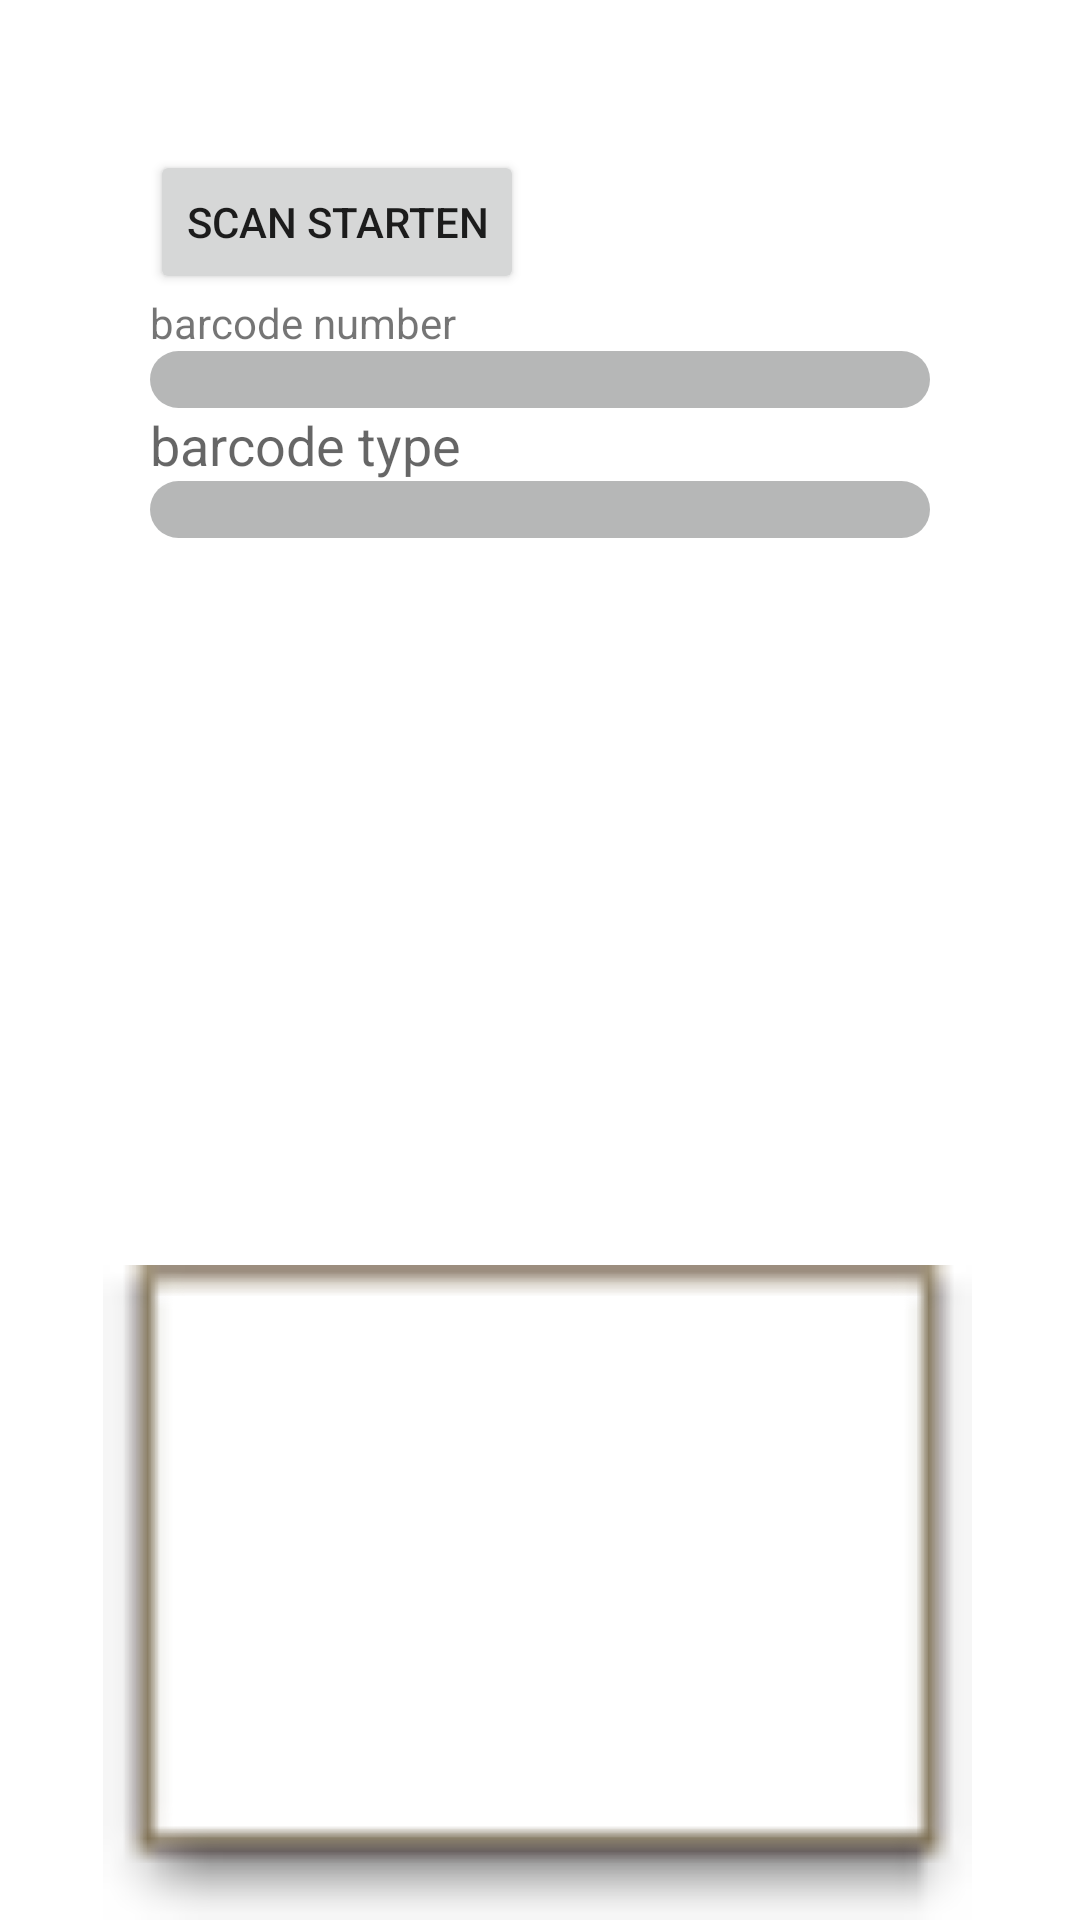

Here is an Android app screen rendered from its layout file. Give the layout XML and the strings, colors and styles it references.
<!-- AndroidManifest.xml: application theme Theme.Whipping -->
<!-- res/layout/activity_barcodescan.xml -->
<?xml version="1.0" encoding="utf-8"?>
<androidx.constraintlayout.widget.ConstraintLayout xmlns:android="http://schemas.android.com/apk/res/android"
    xmlns:app="http://schemas.android.com/apk/res-auto"
    xmlns:tools="http://schemas.android.com/tools"
    android:layout_width="match_parent"
    android:layout_height="match_parent"
    tools:context=".ScanActivity">

    <LinearLayout
        android:layout_width="match_parent"
        android:layout_height="match_parent"
        android:orientation="vertical">

        <LinearLayout
            android:layout_width="match_parent"
            android:layout_height="wrap_content"
            android:layout_weight="1"
            android:orientation="vertical"
            android:padding="50dp">

            <Button
                android:id="@+id/button"
                android:layout_width="wrap_content"
                android:layout_height="wrap_content"
                android:onClick="onClick"
                android:text="scan starten" />

            <TextView
                android:id="@+id/textView"
                android:layout_width="wrap_content"
                android:layout_height="wrap_content"
                android:text="barcode number" />

            <TextView
                android:id="@+id/etBarcode"
                android:layout_width="match_parent"
                android:layout_height="wrap_content"
                android:background="@drawable/radius_gray10"
                android:textColor="@color/white" />


            <TextView
                android:id="@+id/nameOfProd"
                android:layout_width="match_parent"
                android:layout_height="wrap_content"
                android:text="barcode type"
                android:textAppearance="?android:attr/textAppearanceMedium" />

            <TextView
                android:id="@+id/etTyp"
                android:layout_width="match_parent"
                android:layout_height="wrap_content"
                android:background="@drawable/radius_gray10"
                android:textColor="@color/white" />

        </LinearLayout>

        <ImageView
            android:id="@+id/img_barcode"
            android:layout_width="match_parent"
            android:layout_height="wrap_content"
            android:layout_weight="1"
            app:srcCompat="@android:drawable/editbox_dropdown_light_frame"
            tools:layout_editor_absoluteX="188dp"
            tools:layout_editor_absoluteY="456dp" />
    </LinearLayout>



</androidx.constraintlayout.widget.ConstraintLayout>
<!-- resources referenced by this layout -->
<resources>
  <color name="white">#FFFFFFFF</color>
  <!-- drawable radius_gray10 (drawable) -->
  <?xml version="1.0" encoding="utf-8"?>
  <shape xmlns:android="http://schemas.android.com/apk/res/android"
      android:padding="10dp"
      android:shape="rectangle" >
      <solid android:color="#8A797A7A" />
      <corners
          android:bottomLeftRadius="10dp"
          android:bottomRightRadius="10dp"
          android:topLeftRadius="10dp"
          android:topRightRadius="10dp" />
  </shape>
  <style name="Theme.Whipping" parent="Theme.MaterialComponents.DayNight.DarkActionBar">
          
          <item name="colorPrimary">@color/purple_500</item>
          <item name="colorPrimaryVariant">@color/purple_700</item>
          <item name="colorOnPrimary">@color/white</item>
          
          <item name="colorSecondary">@color/teal_200</item>
          <item name="colorSecondaryVariant">@color/teal_700</item>
          <item name="colorOnSecondary">@color/black</item>
          
          <item name="android:statusBarColor">?attr/colorPrimaryVariant</item>
          
  
      </style>
  <color name="purple_500">#FF6200EE</color>
  <color name="purple_700">#FF3700B3</color>
  <color name="teal_200">#FF03DAC5</color>
  <color name="teal_700">#FF018786</color>
  <color name="black">#FF000000</color>
</resources>
